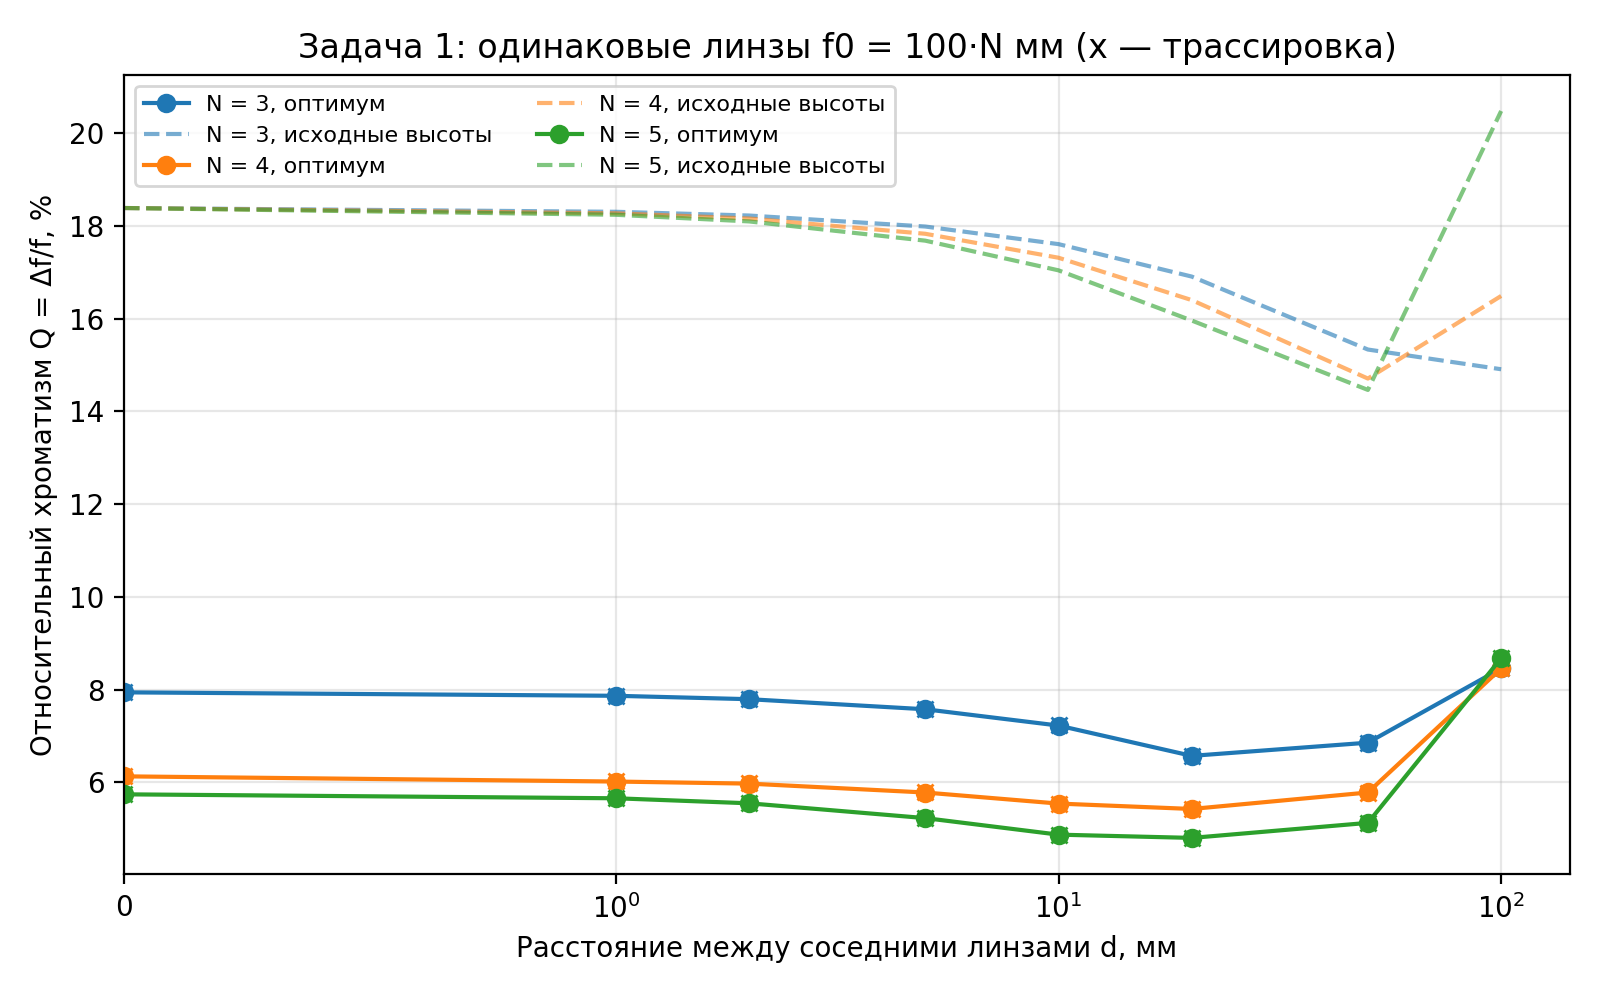

Data behind this chart, as committed beside it:
task, n_lens, family, d_mm, f_mm, f_sys_mm, df_design_mm, h_opt_um, df_opt_mm, q_opt, gain, starts_hit_best, df_check_base_mm, df_trace_mean_mm, q_trace_mean
1, 3, equal, 0, 300.0;300.0;300.0, 100.0, 18.38, 7.15;7.95;7.59, 7.94, 0.0794, 2.315, 8, 7.94, 7.945, 0.07945
1, 3, equal, 1, 300.0;300.0;300.0, 100.4, 18.39, 7.15;7.53;7.95, 7.902, 0.07866, 2.327, 2, 7.902, 7.905, 0.0787
1, 3, equal, 2, 300.0;300.0;300.0, 100.9, 18.39, 7.15;7.53;7.95, 7.863, 0.07793, 2.338, 3, 7.863, 7.867, 0.07797
1, 3, equal, 5, 300.0;300.0;300.0, 102.3, 18.39, 7.54;7.15;7.95, 7.747, 0.07576, 2.374, 1, 7.747, 7.751, 0.07579
1, 3, equal, 10, 300.0;300.0;300.0, 104.6, 18.42, 7.58;7.15;7.95, 7.557, 0.07224, 2.437, 3, 7.557, 7.561, 0.07227
1, 3, equal, 20, 300.0;300.0;300.0, 109.6, 18.53, 7.13;7.51;7.84, 7.2, 0.06571, 2.573, 5, 7.2, 7.202, 0.06572
1, 3, equal, 50, 300.0;300.0;300.0, 127.1, 19.48, 7.50;7.95;6.92, 8.71, 0.06855, 2.237, 2, 8.71, 8.71, 0.06855
1, 3, equal, 100, 300.0;300.0;300.0, 168.8, 25.16, 7.54;7.95;6.89, 14.27, 0.08456, 1.763, 7, 14.27, 14.27, 0.08456
1, 4, equal, 0, 400.0;400.0;400.0;400.0, 100.0, 18.38, 7.36;7.03;7.95;7.62, 6.129, 0.06129, 3, 8, 6.129, 6.133, 0.06133
1, 4, equal, 1, 400.0;400.0;400.0;400.0, 100.6, 18.39, 7.37;7.62;7.95;7.03, 6.055, 0.06017, 3.036, 8, 6.055, 6.058, 0.0602
1, 4, equal, 2, 400.0;400.0;400.0;400.0, 101.3, 18.39, 7.62;7.36;7.95;7.03, 6.048, 0.05972, 3.04, 5, 6.048, 6.05, 0.05975
1, 4, equal, 5, 400.0;400.0;400.0;400.0, 103.2, 18.4, 7.36;7.62;7.95;7.00, 5.965, 0.0578, 3.084, 7, 5.965, 5.968, 0.05783
1, 4, equal, 10, 400.0;400.0;400.0;400.0, 106.6, 18.45, 7.27;7.86;7.50;6.89, 5.906, 0.05542, 3.124, 4, 5.906, 5.907, 0.05543
1, 4, equal, 20, 400.0;400.0;400.0;400.0, 113.8, 18.66, 7.27;7.87;7.50;6.89, 6.175, 0.05426, 3.022, 5, 6.175, 6.175, 0.05426
1, 4, equal, 50, 400.0;400.0;400.0;400.0, 140.8, 20.7, 7.26;7.65;7.90;7.95, 8.137, 0.05781, 2.544, 1, 8.137, 8.136, 0.0578
1, 4, equal, 100, 400.0;400.0;400.0;400.0, 215.1, 35.47, 7.50;7.95;6.89;7.35, 18.19, 0.08457, 1.95, 8, 18.19, 18.19, 0.08456
1, 5, equal, 0, 500.0;500.0;500.0;500.0;500.0, 100.0, 18.38, 6.94;7.46;7.22;7.90;7.63, 5.741, 0.05741, 3.202, 6, 5.741, 5.743, 0.05743
1, 5, equal, 1, 500.0;500.0;500.0;500.0;500.0, 100.8, 18.39, 7.86;7.58;7.14;7.40;6.89, 5.702, 0.05656, 3.225, 5, 5.702, 5.704, 0.05659
1, 5, equal, 2, 500.0;500.0;500.0;500.0;500.0, 101.6, 18.39, 7.50;7.24;6.97;7.95;7.70, 5.638, 0.05548, 3.262, 4, 5.638, 5.64, 0.0555
1, 5, equal, 5, 500.0;500.0;500.0;500.0;500.0, 104.1, 18.41, 7.00;7.50;7.32;7.95;7.70, 5.444, 0.05228, 3.382, 2, 5.444, 5.446, 0.05231
1, 5, equal, 10, 500.0;500.0;500.0;500.0;500.0, 108.5, 18.49, 7.00;7.30;7.50;7.95;7.70, 5.286, 0.04872, 3.498, 3, 5.286, 5.287, 0.04873
1, 5, equal, 20, 500.0;500.0;500.0;500.0;500.0, 118.1, 18.85, 7.04;7.37;7.58;7.95;7.74, 5.672, 0.04802, 3.323, 1, 5.672, 5.672, 0.04802
1, 5, equal, 50, 500.0;500.0;500.0;500.0;500.0, 156.1, 22.58, 7.14;7.50;7.76;7.88;7.16, 8.004, 0.05126, 2.821, 1, 8.004, 8.003, 0.05126
1, 5, equal, 100, 500.0;500.0;500.0;500.0;500.0, 281.3, 57.6, 7.13;7.50;7.65;7.14;6.89, 24.4, 0.08676, 2.36, 8, 24.4, 24.4, 0.08676
